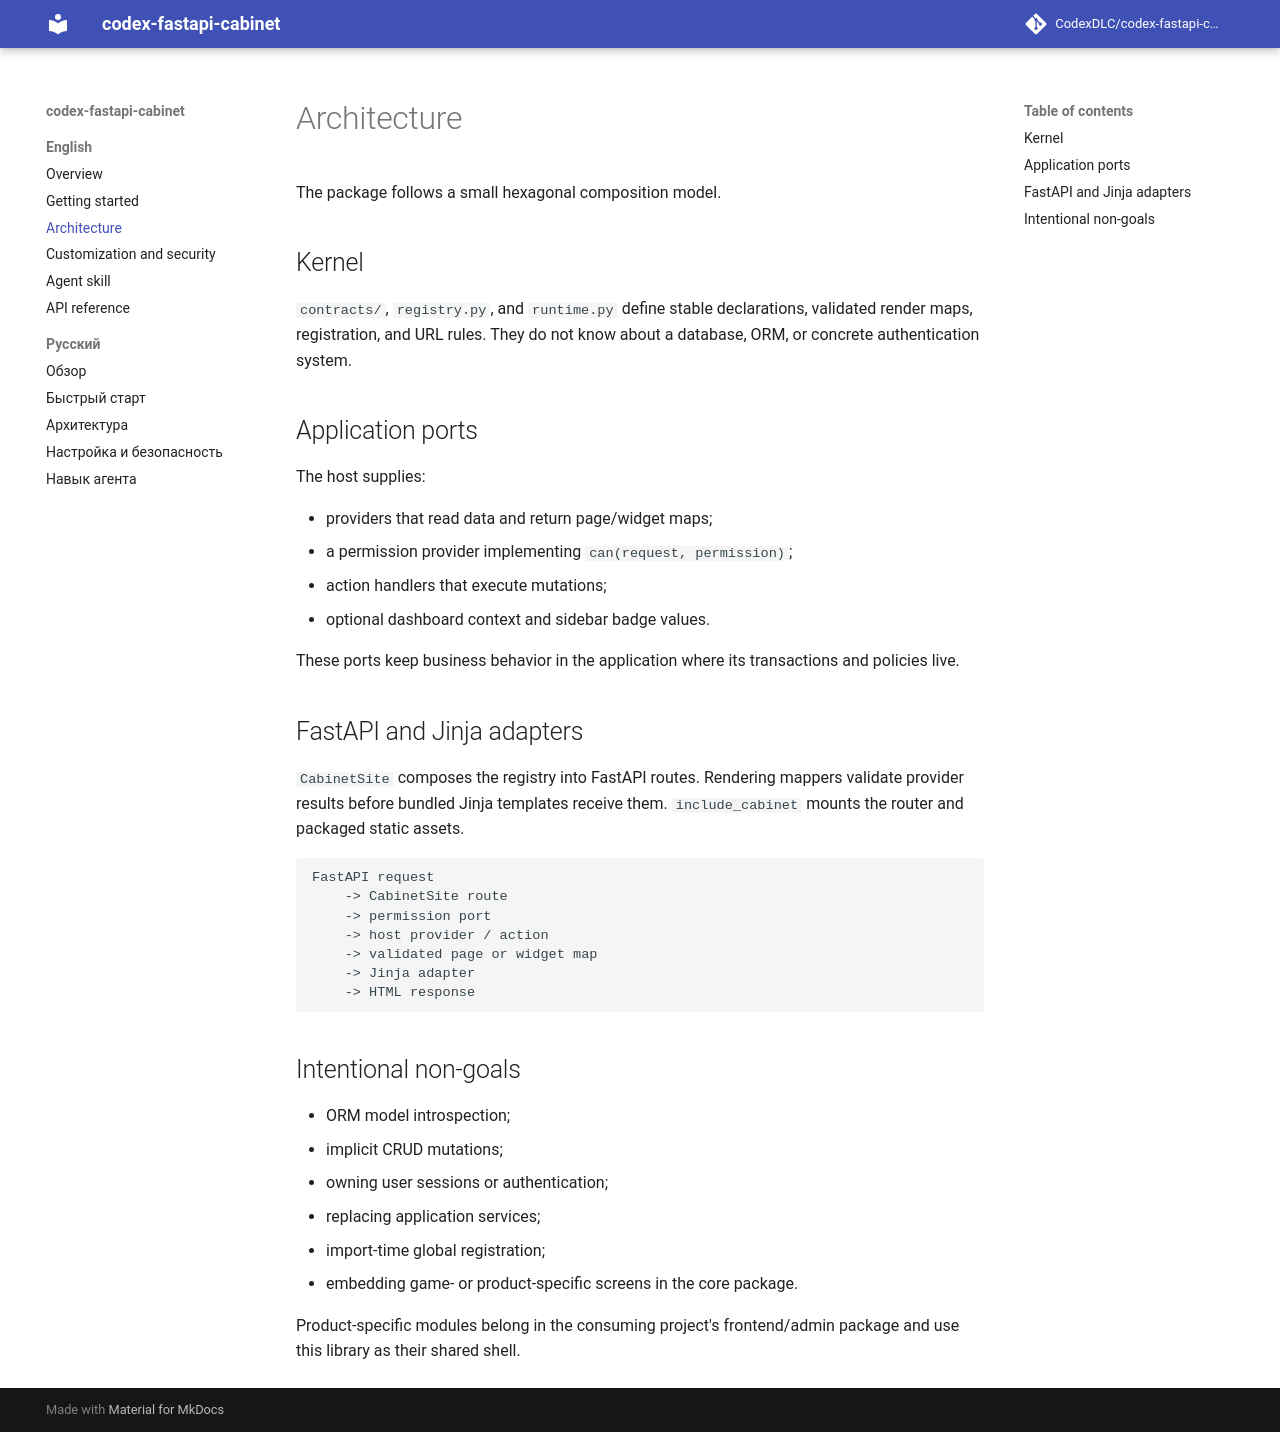

repository: CodexDLC/codex-fastapi-cabinet · page: architecture/index.html · generator: mkdocs

# Architecture

The package follows a small hexagonal composition model.

## Kernel

`contracts/`, `registry.py`, and `runtime.py` define stable declarations, validated render maps,
registration, and URL rules. They do not know about a database, ORM, or concrete authentication
system.

## Application ports

The host supplies:

- providers that read data and return page/widget maps;
- a permission provider implementing `can(request, permission)`;
- action handlers that execute mutations;
- optional dashboard context and sidebar badge values.

These ports keep business behavior in the application where its transactions and policies live.

## FastAPI and Jinja adapters

`CabinetSite` composes the registry into FastAPI routes. Rendering mappers validate provider results
before bundled Jinja templates receive them. `include_cabinet` mounts the router and packaged static
assets.

```text
FastAPI request
    -> CabinetSite route
    -> permission port
    -> host provider / action
    -> validated page or widget map
    -> Jinja adapter
    -> HTML response
```

## Intentional non-goals

- ORM model introspection;
- implicit CRUD mutations;
- owning user sessions or authentication;
- replacing application services;
- import-time global registration;
- embedding game- or product-specific screens in the core package.

Product-specific modules belong in the consuming project's frontend/admin package and use this
library as their shared shell.
